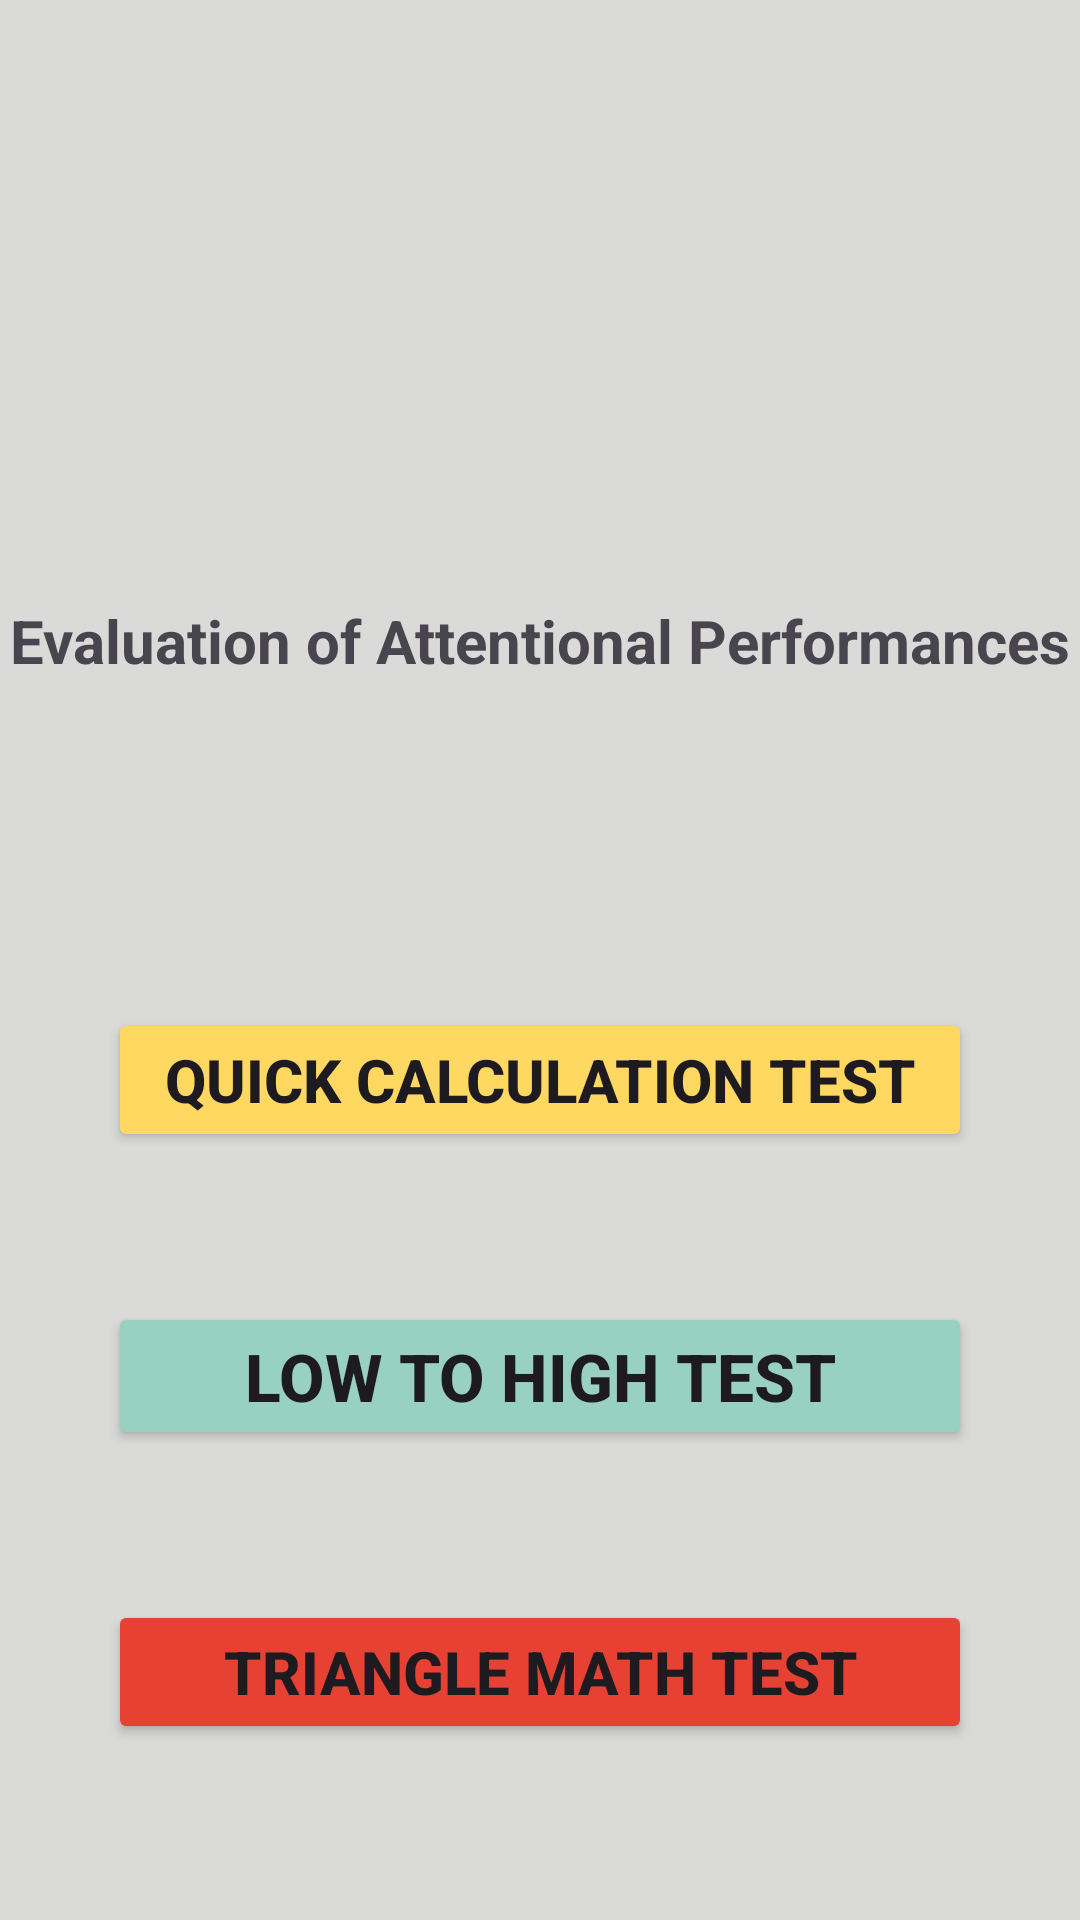

This screen was rendered from an Android layout file. Write that file and the resources it references.
<!-- AndroidManifest.xml: application theme Theme.Material3.Light -->
<!-- res/layout/activity_main.xml -->
<?xml version="1.0" encoding="utf-8"?>
<androidx.coordinatorlayout.widget.CoordinatorLayout
    xmlns:android="http://schemas.android.com/apk/res/android"
    xmlns:app="http://schemas.android.com/apk/res-auto"
    xmlns:tools="http://schemas.android.com/tools"
    android:layout_width="match_parent"
    android:layout_height="match_parent"
    android:background="#dadad9"
    tools:context=".MainActivity">

    
    <com.google.android.material.appbar.AppBarLayout
        android:layout_width="match_parent"
        android:layout_height="wrap_content">


    </com.google.android.material.appbar.AppBarLayout>

    
    <TextView
        android:layout_width="match_parent"
        android:layout_height="wrap_content"
        android:paddingTop="200dp"
        android:paddingBottom="200dp"
        android:text="Evaluation of Attentional Performances"
        android:textStyle="bold"
        android:textAlignment="center"
        android:textSize="20sp" />

    
    <LinearLayout
        android:id="@+id/linearLayout"
        android:layout_width="match_parent"
        android:layout_height="match_parent"
        android:layout_marginStart="20dp"
        android:layout_marginTop="320dp"
        android:layout_marginEnd="20dp"
        android:orientation="vertical"
        android:padding="16dp">

        
        <Button
            android:id="@+id/btnQuickCalculationTest"
            android:layout_width="match_parent"
            android:layout_height="wrap_content"
            android:layout_marginBottom="50dp"
            android:text="Quick Calculation Test"
            android:textSize="20sp"
            android:textStyle="bold"
            android:backgroundTint="#ffd862"
            app:rippleColor="#dadad9" />

        
        <Button
            android:id="@+id/btnLowToHighTest"
            android:layout_width="match_parent"
            android:layout_height="wrap_content"
            android:layout_marginBottom="50dp"
            android:text="Low to High Test"
            android:textSize="22sp"
            android:textStyle="bold"
            android:backgroundTint="#98d0c1"
            app:rippleColor="#dadad9" />

        
        <Button
            android:id="@+id/btnTriangleMathTest"
            android:layout_width="match_parent"
            android:layout_height="wrap_content"
            android:text="Triangle Math Test"
            android:textSize="20sp"
            android:textStyle="bold"
            android:backgroundTint="#e74133"
            app:rippleColor="#dadad9" />

    </LinearLayout>
</androidx.coordinatorlayout.widget.CoordinatorLayout>
<!-- resources referenced by this layout -->
<resources>

</resources>
